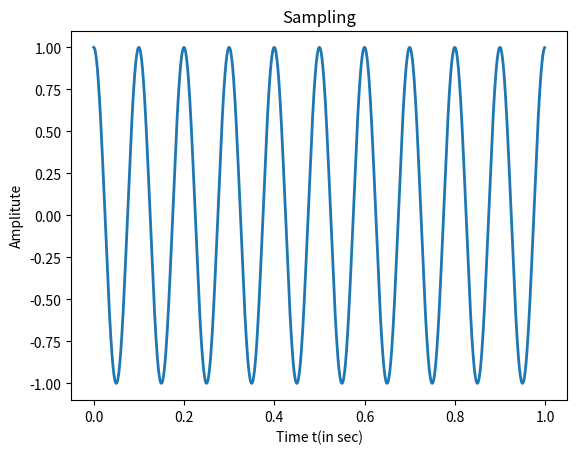

The script that saved this image: (Note: this script raises an exception after producing the figure.)
import matplotlib.pyplot as plt
import numpy as np

A = 1
fm = 10
fs = 80
n = 3
t = np.arange(0, 1, (1 / (100 * fm)))
x = A * np.cos(2 * np.pi * fm * t)
#---Sampling-----
ts = np.arange(0, 1, (1 / (fs)))
xs = A * np.cos(2 * np.pi * fm * ts)
#xs Sampled signal

#--Quantization---
x1 = xs + A
x1 = x1 / (2 * A)
L = (-1 + 2 ** n)# Levels
x1 = L * x1
xq = np.round(x1)
r = xq / L
r = 2 * A * r
r = r - A
#r quantized signal


#Calculations
MSE = np.sum((xs - r)** 2) / len(x)
Bitrate = n * fs
Stepsize = 2 * A / L
QNoise = ((Stepsize) ** 2) / 12

plt.figure(1)
plt.plot(t, x, label= 'Original Signal',linewidth = 2)
plt.title('Sampling')
plt.ylabel('Amplitute')
plt.xlabel('Time t(in sec)')

plt.stem(ts, xs, label='Sampled Signal', use_line_collection = True)
plt.show

plt.figure(2)
plt.stem(ts, x1,use_line_collection = True)
plt.title('Quantization')
plt.ylabel('Levels L')

plt.stem(ts, xq,label= 'Original Signal',use_line_collection = True)
plt.plot(ts, xq, color='r',linestyle ='-',label = 'Quantized Signal')
plt.plot(t, (x + A) * L / (2 * A), 'b--')
plt.grid()
plt.show()

#----Encoding---
for i in range(0,len(xq)):
    d = np.binary_repr(int(xq[i]),width = 3)
    print('Binary Code',i, d)


from math import log
#band limited freq in hertz
fm=1100

Rn=2*fm       # # Nyquist sampling rate
Ra=Rn*(4/3)     ## actual Nyquist sampling rate
# Here the maximum quantization error(E) is 0.5% of the peak amplitide mp. Hence, E=mp/L=0.5*mp/100*L
mp=1            ##we assume peak amplitude is unity
L=(mp*100)/(0.5*mp)#

for i in range(0,11):
    j=2**i
    if(j>=L):
        L1=j#
        break#
    
n=log(L1,2)## bits per sample
c=n*Ra## total no of bits transmitted
# Beause we can transmit up to 2bits/per hertz of bandwidth, we require minimum transmission bandwidth Bt=c/2
Bt=c/2#
print ("minimum transmission bandwidth = %.2f Hertz"%Bt)

#no of signal to be multiplexed
s=25
Cm=s*c ##total no of bits of 's' signal

c1=Cm/2 ## minimum transmission bandwidth
print ("minimum transmission bandwidth = %.2f Hertz"%c1)


from math import log,log10
L=12
#the bandwidth of signal in hertz 
B=350
n=log(L,2)#
Bt=n*B#
u=100##given
a=10*log10(3/(log(1+u))**2)
SNR=(a+(6*n))#
print ("SNR ratio is = %0.2f "%SNR)
# Here the SNR ratio for the two cases are found out. 
#The difference between the two SNRs is 12dB which is the ratio of 16. 
#Thus the SNR for L=256 is 16 times the SNR for L=64. The former requires just about 33% more bandwidth compared to the later.


import math
#given
f_m = 4.*10**3#maximum frequency or bans
x_max = 3.8#maximun input signal
P = 30.*10**-3#average power of signal
SbyN_dB= 20.#signal to noise ratio in db

#calculations
SbyN = math.exp((SbyN_dB/10)*math.log(10));
v = round((math.log10((SbyN*(x_max)**2)/(3*P))/math.log10(2.)/2.));#number of bits required per sample
BW = 30*v*f_m#transmission channel bandwidth which is greater than or equal to obtained value
r=BW*2

#result
print ("i.Number of bits required (bits) = ",round(v,2))
print ("ii.Bandwidth required for 30 PCM coders (kHz) = ",round(BW/1000.,0))
print ("iii.Signalling rate (bitspersecond) = ",round(r/1000.,0))




